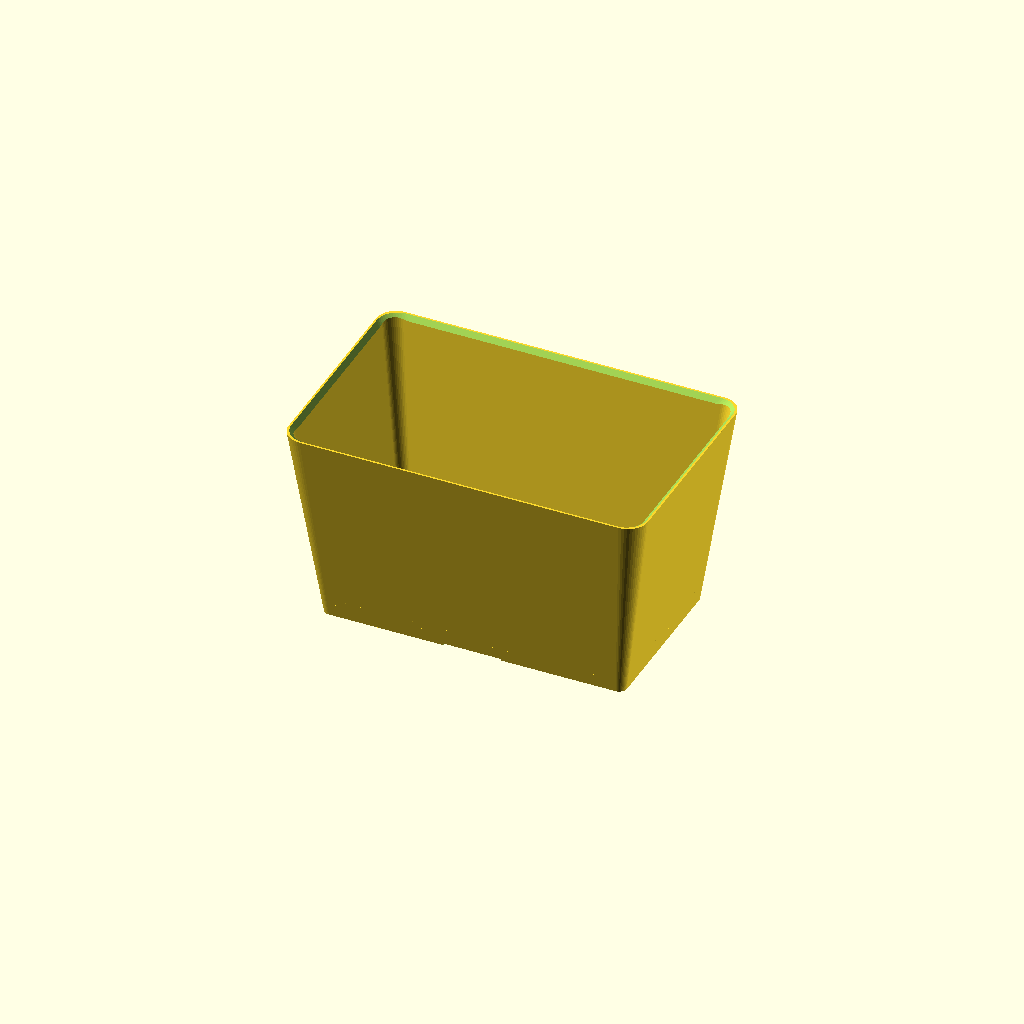
Cell 1: rendered with the file's own defaults.
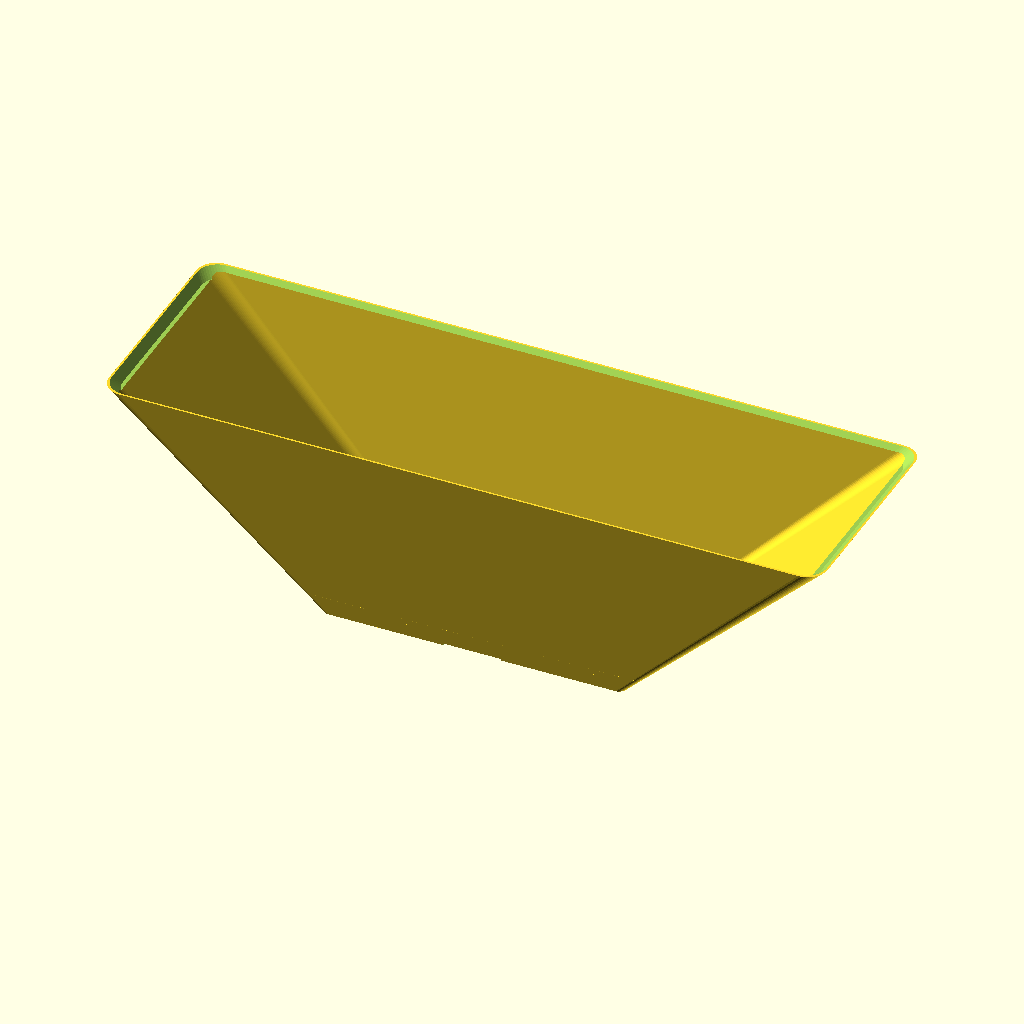
Cell 2 — top_x set to 371, the other parameters unchanged.
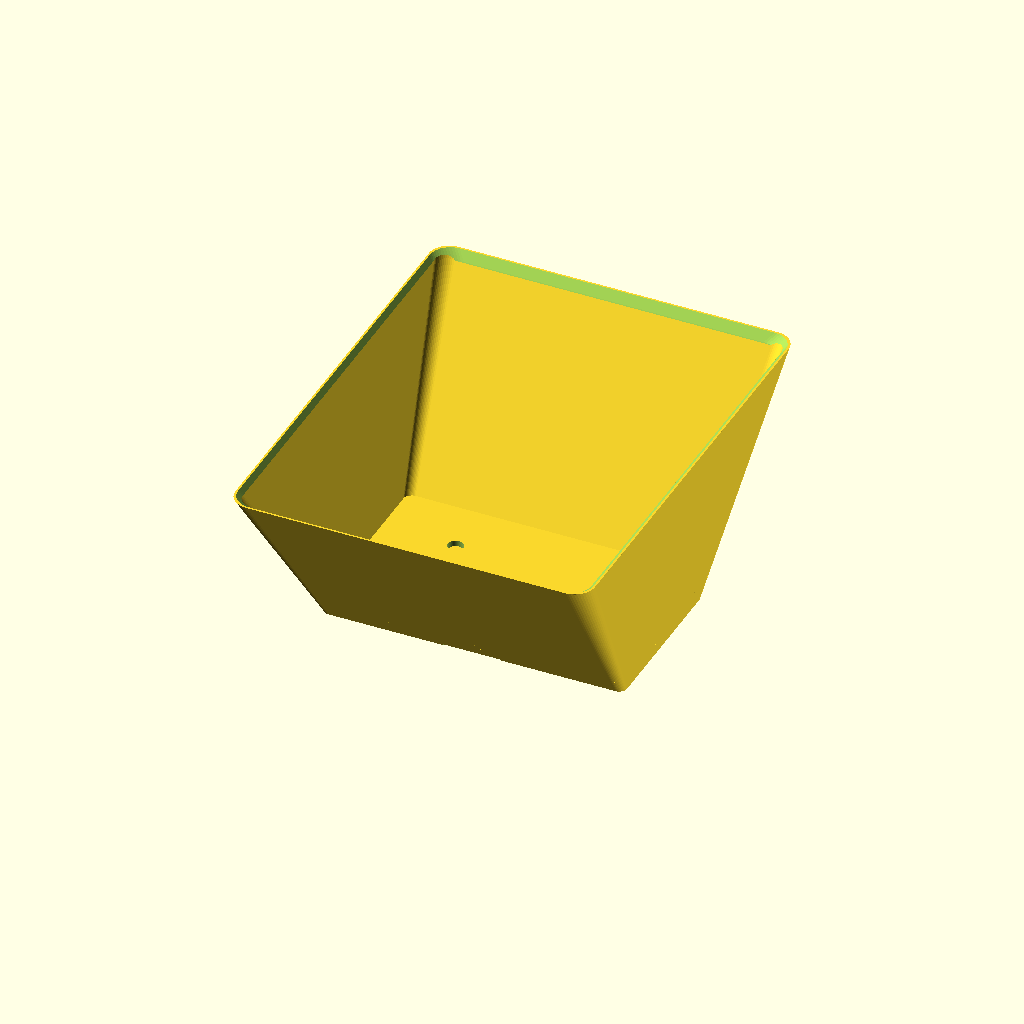
Cell 3: top_y = 235 (everything else at default).
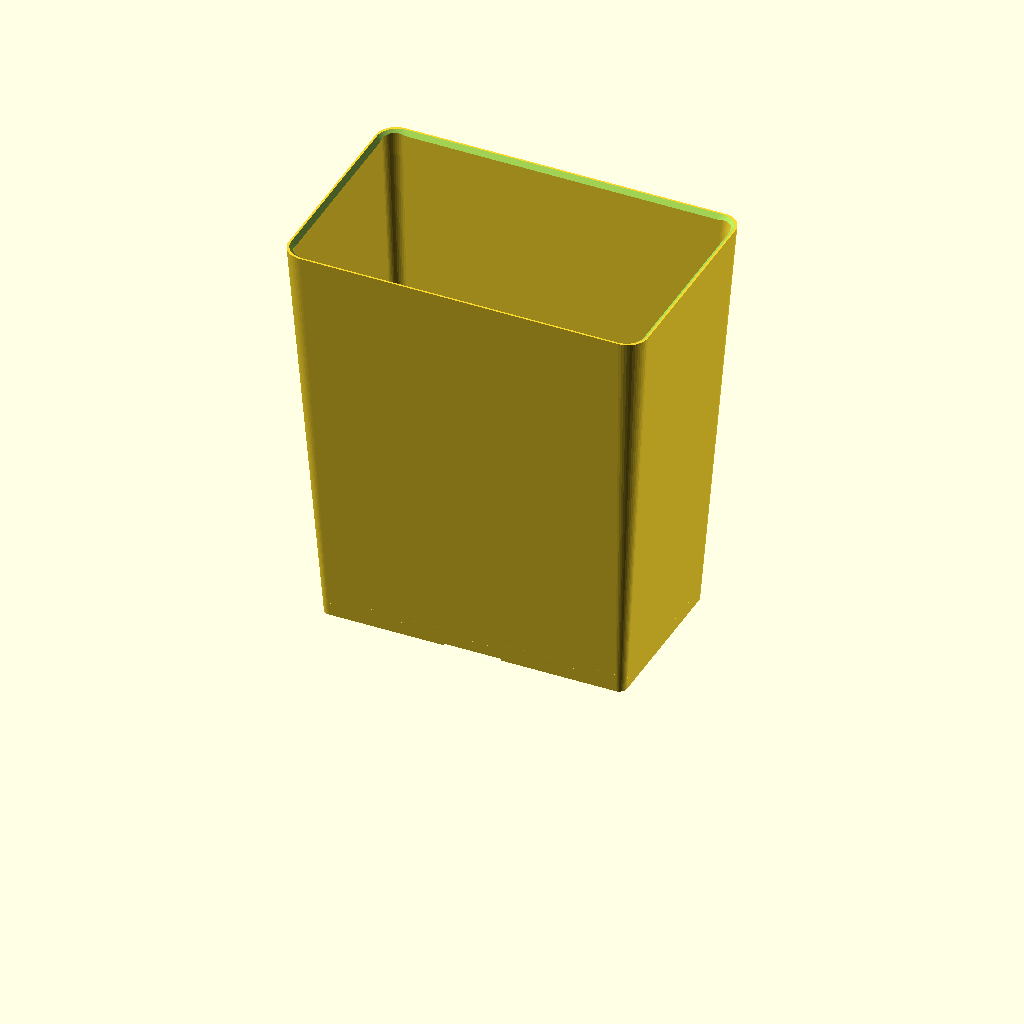
Cell 4 — height set to 210, the other parameters unchanged.
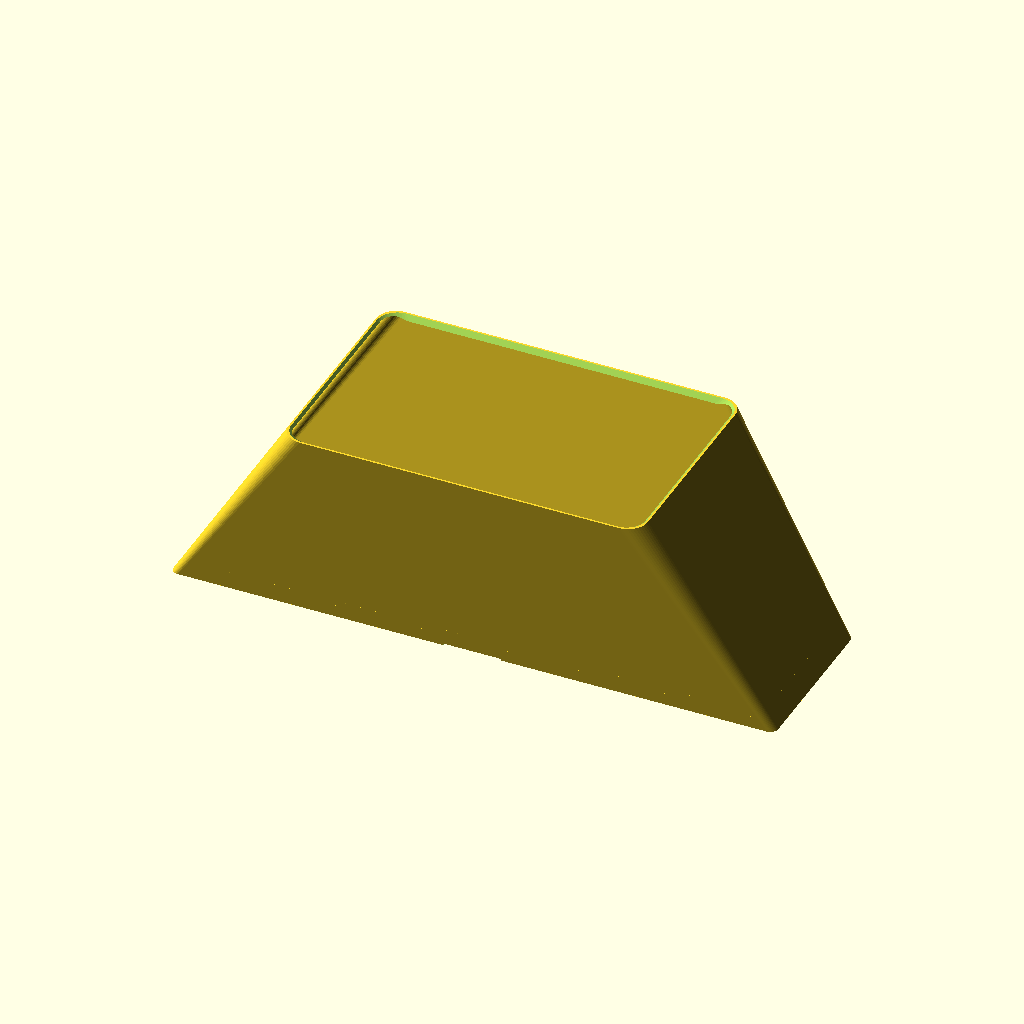
Cell 5: the same model with bot_x = 312.
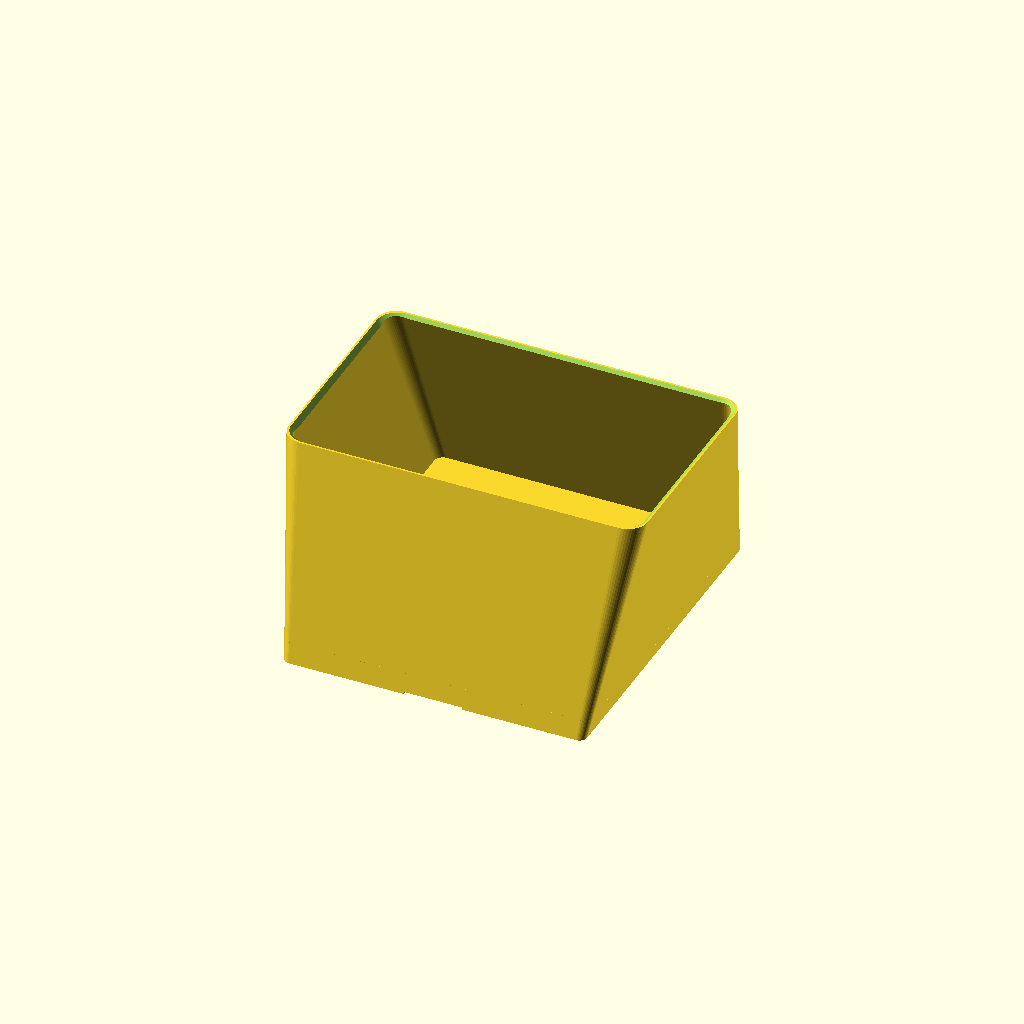
Cell 6 — bot_y set to 176, the other parameters unchanged.
All cells are drawn from one camera (rotation 55°, 0°, 25°, orthographic, colour scheme Cornfield), so only the parameter changes between them.
Source of the model, models/marsh_repot/marsh_repot_004.scad:
// Marsh repot liner — rebuilt from "Marsh repot - FIX flat rim setback.step"
// (Fusion export, 2026-07-10). Dimensions measured from the STEP's
// topological vertices; see comments on each parameter.
//
// v004: drainage per horticultural guidance (Purdue via Ask Extension;
// gardeningmentor.com): 5 round 8mm holes — one center + four at half the
// distance to the floor edge — replacing the 133-slot grid (~250mm2 vs
// ~900mm2 open area). Modest drainage suits a moisture-loving marsh plant;
// 8mm is large enough not to clog with soil. An assert guarantees every
// hole lands strictly on the catch plate below.
// v003: drip tray reworked per user. The bottom is an open skirt tray:
//   - skirt: the outer wall continues to the ground
//   - catch plate at Z 2..3.5 on a foot rail, overflow gap ring at its edge
//   - open drip gap 3.5..6.9
//   - slotted plant floor at Z 6.9..9.9 carried on ribs
//   - small overflow notches in the skirt bottom edge (verts at Z=1)
// v002: rim cutter fix (v001 shaved the outer rim edge).

$fn = 48;

// --- Overall form (STEP true-vertex bbox: X +-92.76, Y +-58.76, Z 0..105) ---
top_x   = 185.5;   // outer length at rim
top_y   = 117.5;   // outer width at rim
height  = 105;
bot_x   = 156;     // outer length at base (fit from corner-blend verts)
bot_y   = 88;      // outer width at base
r_top   = 10.4;    // rim corner radius (10.413 circles in STEP)
r_bot   = 4;       // base corner radius
wall    = 3;

// --- Rim: flat rim setback — 45deg inner chamfer, 1mm flat at the top ---
rim_flat  = 1;
setback_h = 4;

// --- Drip tray stack (Z plateaus 2.0 / 3.0 / 6.9 / 9.9, feet 0..2) ---
foot_h    = 2;      // foot rail height: tray plate clearance off the ground
tray_bot  = 2;      // catch plate bottom face
tray_top  = 3.5;    // catch plate top face
floor_bot = 6.9;    // slotted plant floor, bottom face
floor_top = 9.9;    // slotted plant floor, top face
overflow  = 3;      // gap ring between catch plate edge and skirt

// Drainage: round holes, one center + four in a quincunx at roughly half
// the distance from center to the floor edge.
hole_d   = 8;
hole_pos = [[0, 0], [38, 19], [-38, 19], [38, -19], [-38, -19]];

// Foot rail centerline rectangle (feet verts along X +-60, Y +-25)
foot_x = 120;
foot_y = 50;
foot_w = 5;

// Skirt overflow notches (verts at Z=1: 1mm tall, one per long side)
notch_w = 30;
notch_h = 1;

// Ribs carrying the plant floor down to the catch plate
rib_t = 2.5;

eps = 0.01;

// Every drainage hole must land strictly on the catch plate: hole edge
// (center + radius) inside the plate's half-extents. Evaluated inside
// pot() so a violation suppresses the geometry and the render/export
// scripts fail on "no output written" instead of shipping a bad part.
tray_half_x = (ox(tray_top) - 2*wall - 2*overflow) / 2;
tray_half_y = (oy(tray_top) - 2*wall - 2*overflow) / 2;
function holes_on_tray() =
    [for (p = hole_pos)
        assert(abs(p[0]) + hole_d/2 < tray_half_x,
               str("hole at ", p, " overhangs the catch plate in X"))
        assert(abs(p[1]) + hole_d/2 < tray_half_y,
               str("hole at ", p, " overhangs the catch plate in Y"))
        p];

// Tapered rounded-rectangle shell: hull of four bottom and four top discs.
module shell(bx, by, tx, ty, h, rb, rt) {
    hull() {
        for (sx = [-1, 1], sy = [-1, 1]) {
            translate([sx*(bx/2 - rb), sy*(by/2 - rb), 0])
                cylinder(h = eps, r = rb);
            translate([sx*(tx/2 - rt), sy*(ty/2 - rt), h - eps])
                cylinder(h = eps, r = rt);
        }
    }
}

module rounded_box(x, y, h, r) {
    hull() for (sx = [-1, 1], sy = [-1, 1])
        translate([sx*(x/2 - r), sy*(y/2 - r), 0])
            cylinder(h = h, r = r);
}

// Outer size interpolated at height z.
function ox(z) = bot_x + (top_x - bot_x) * z / height;
function oy(z) = bot_y + (top_y - bot_y) * z / height;

// Rim-setback cutter: tapered plug, walls leaning outward at 45 degrees.
module rim_cutter() {
    ix_top = top_x - 2*rim_flat;
    iy_top = top_y - 2*rim_flat;
    ov = 1;
    translate([0, 0, height - setback_h])
        shell(ix_top - 2*setback_h, iy_top - 2*setback_h,
              ix_top + 2*ov, iy_top + 2*ov,
              setback_h + ov, r_top, r_top);
}

// Full-height inner cavity (the skirt tube is outer minus this).
module cavity() {
    translate([0, 0, -eps])
        shell(bot_x - 2*wall, bot_y - 2*wall,
              top_x - 2*wall, top_y - 2*wall,
              height + 2*eps, r_bot, max(r_top - wall, 1));
}

module pot() {
    difference() {
        union() {
            // Walls / skirt: a pure tube, ground to rim.
            difference() {
                shell(bot_x, bot_y, top_x, top_y, height, r_bot, r_top);
                cavity();
            }

            // Plant floor, wall to wall (clipped to the cavity), with round
            // drainage holes that all drip onto the catch plate below.
            intersection() {
                cavity();
                difference() {
                    translate([0, 0, floor_bot])
                        rounded_box(ox(floor_top), oy(floor_top),
                                    floor_top - floor_bot, r_bot);
                    for (p = holes_on_tray())
                        translate([p[0], p[1], (floor_bot + floor_top)/2])
                            cylinder(h = floor_top - floor_bot + 2,
                                     d = hole_d, center = true);
                }
            }

            // Catch plate: solid, inset by the overflow gap.
            translate([0, 0, tray_bot])
                rounded_box(ox(tray_top) - 2*wall - 2*overflow,
                            oy(tray_top) - 2*wall - 2*overflow,
                            tray_top - tray_bot, r_bot);

            // Ribs: catch plate up to the plant floor. Two longitudinal,
            // three transverse, kept inside the catch plate footprint.
            for (y = [-22, 22])
                translate([0, y, tray_top - eps])
                    cube([2*(ox(tray_top)/2 - wall - overflow - r_bot),
                          rib_t, floor_bot - tray_top + 2*eps], center = true);
            for (x = [-45, 0, 45])
                translate([x, 0, tray_top - eps])
                    cube([rib_t,
                          2*(oy(tray_top)/2 - wall - overflow - r_bot),
                          floor_bot - tray_top + 2*eps], center = true);

            // Foot rail ring under the catch plate.
            difference() {
                rounded_box(foot_x + foot_w, foot_y + foot_w, foot_h + eps, r_bot);
                translate([0, 0, -eps])
                    rounded_box(foot_x - foot_w, foot_y - foot_w,
                                foot_h + 3*eps, r_bot);
            }
        }

        rim_cutter();

        // Overflow notches in the skirt bottom edge, one per long side.
        for (sy = [-1, 1])
            translate([0, sy * bot_y/2, notch_h/2 - eps])
                cube([notch_w, 2*wall + 4, notch_h + 2*eps], center = true);
    }
}

// Gate on the hole check: if any hole misses the catch plate the assert
// kills this whole statement, no geometry is produced, and render/export
// fail loudly on the missing output file.
if (is_list(holes_on_tray())) pot();
Customizer parameters (derived from the source; name, type, default, range or options):
top_x: number, default 185.5
top_y: number, default 117.5
height: number, default 105
bot_x: number, default 156
bot_y: number, default 88
r_top: number, default 10.4
r_bot: number, default 4
wall: number, default 3
rim_flat: number, default 1
setback_h: number, default 4
foot_h: number, default 2
tray_bot: number, default 2
tray_top: number, default 3.5
floor_bot: number, default 6.9
floor_top: number, default 9.9
overflow: number, default 3
hole_d: number, default 8
foot_x: number, default 120
foot_y: number, default 50
foot_w: number, default 5
notch_w: number, default 30
notch_h: number, default 1
rib_t: number, default 2.5
eps: number, default 0.01
